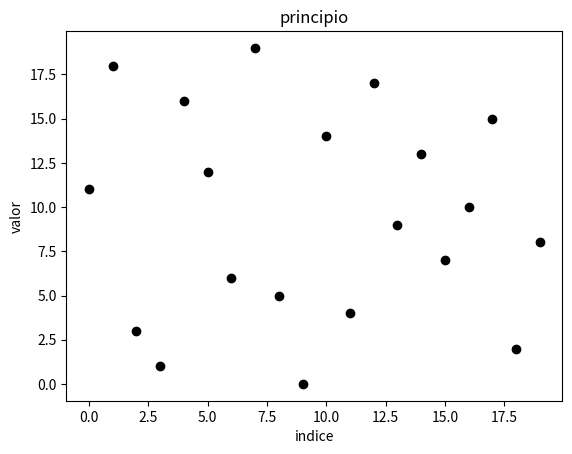

Python code for this plot: (Note: this script raises an exception after producing the figure.)
import matplotlib.pyplot as plt

# criar um programa para ordenar uma lista de numeros em ordem crescente
# numero de elementos da lista
n = 20
# elementos da lista
lista = [11, 18, 3, 1, 16, 12, 6, 19, 5, 0, 14, 4, 17, 9, 13, 7, 10, 15, 2, 8]
plt.figure()
plt.plot(range(0, n), lista, 'ok')
plt.title("principio")
plt.xlabel("indice")
plt.ylabel ("valor")
plt.savefig("fig/grafico-inicial.png")
plt.close()
troca = 0             
# imprimir a lista em ordem original, denominada "Lista original"
print ("Lista original:", lista)
# intervalos dos valores para i
for i in range(0, n-1, 1):
    # intervalos dos valores para j
    for j in range(i+1, n, 1):
        
         # comparacao do elemento i com o elemento j, se o elemento i for maior que o j fazer:
        if lista [i] > lista [j]:
            # mover o elemento i para o local temp
            temp = lista [i]
            # mover o elemento do local j para o local i
            lista [i] = lista [j]
            # mover o elemento do local temp para o local j
            lista [j] = temp
            troca = troca + 1
            plt.figure()
            plt.plot(range(0, n), lista, 'ok')
            plt.title("principio")
            plt.xlabel("indice")
            plt.ylabel ("valor")
            plt.savefig("fig/bubble-troca-{}.png".format(troca))
            plt.close()
# imprimir a lista em ordem crescente, denominada "Lista em ordem crescente"
print ("Lista em ordem crescente:", lista)

plt.figure()
plt.plot(range(0, n), lista, 'ok')
plt.title("principio")
plt.xlabel("indice")
plt.ylabel ("valor")
plt.savefig("fig/grafico-final.png")
plt.close()

# conjunto de 5 numeros da lista
lista [0 : 5] == [0, 1, 2, 3, 4]
# imprimir lista dos cinco maiores valores em ordem decrescente
print ("Cinco maiores valores:", lista [n : n - 5 : -1])
# imprimir lista dos cinco menores valores em ordem crescente
print ("Cinco menores valores:", lista [0 : n - 15])

